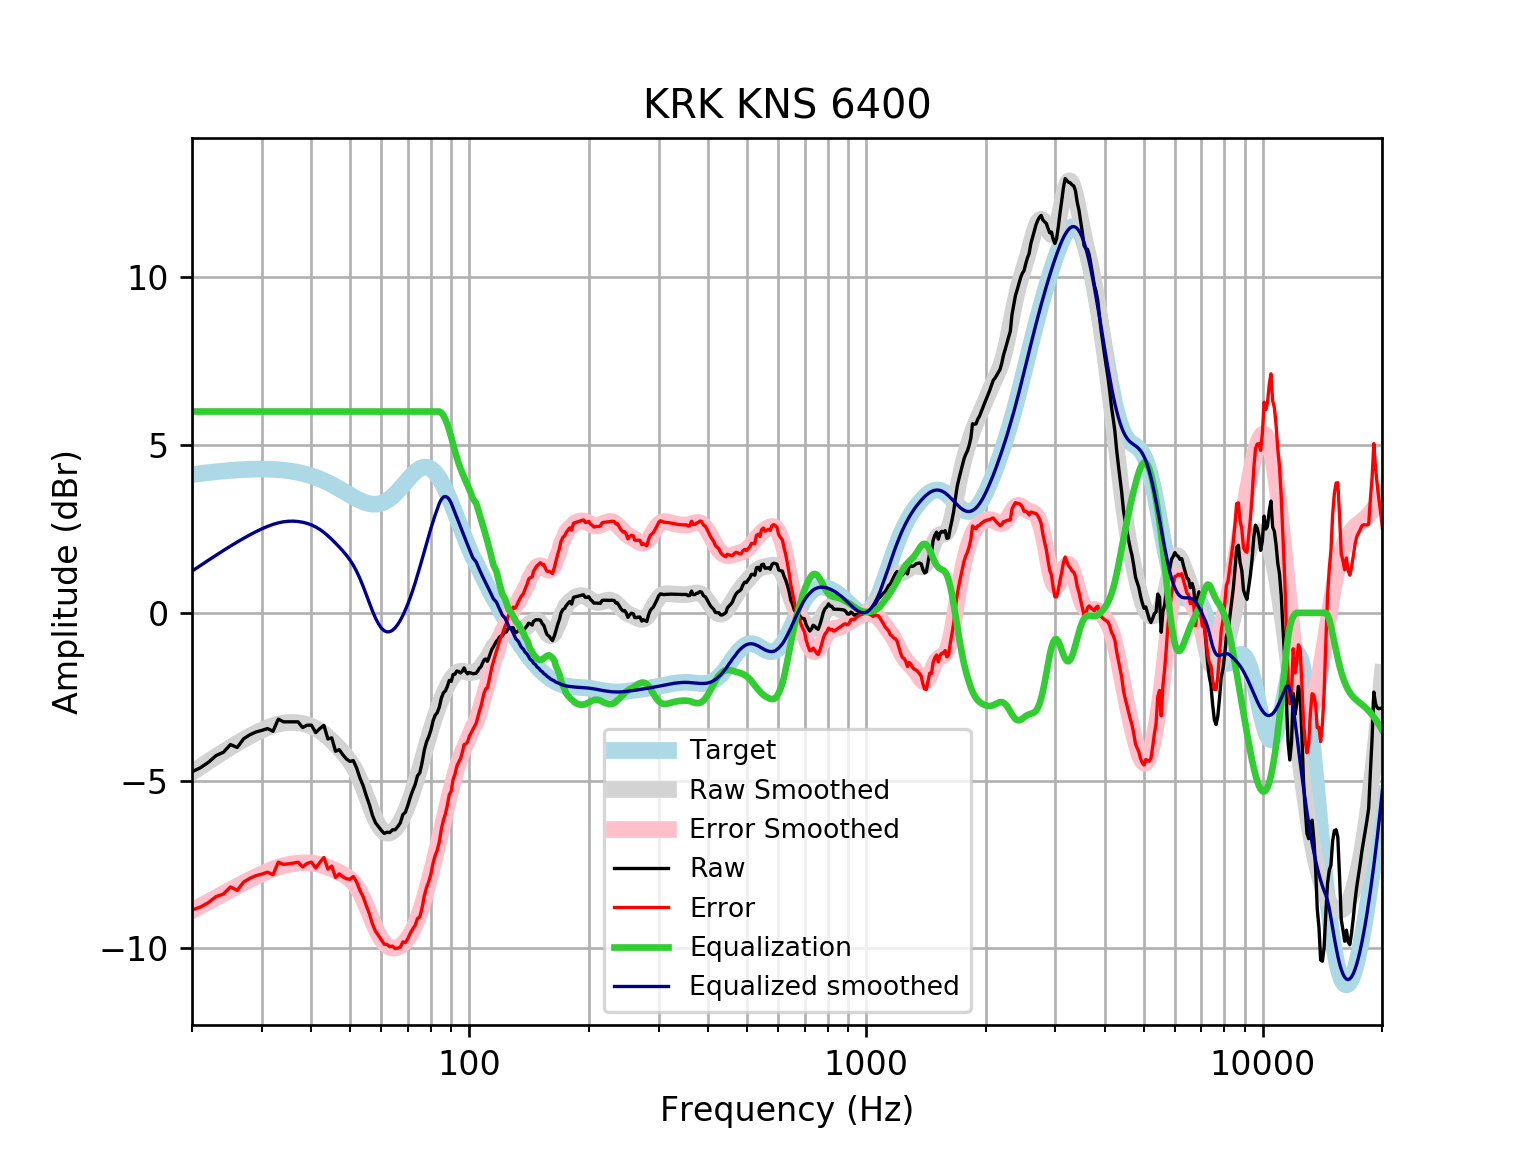

The file beside this chart, header and first rows:
frequency, raw, error, smoothed, error_smoothed, equalization, equalized_raw, equalized_smoothed, target
20, -4.738, -8.859, -4.758, -8.879, 6, 1.262, 1.242, 4.121
21, -4.619, -8.771, -4.591, -8.743, 6.0, 1.381, 1.409, 4.152
22, -4.456, -8.637, -4.432, -8.612, 6.0, 1.544, 1.568, 4.18
23, -4.255, -8.461, -4.283, -8.488, 6, 1.745, 1.717, 4.205
24, -4.156, -8.382, -4.143, -8.369, 6, 1.844, 1.857, 4.227
25, -3.927, -8.172, -4.012, -8.257, 6, 2.073, 1.988, 4.245
26, -4.014, -8.273, -3.89, -8.15, 6.0, 1.986, 2.11, 4.259
27, -3.752, -8.023, -3.778, -8.048, 6.0, 2.248, 2.222, 4.271
28, -3.634, -7.912, -3.674, -7.953, 6.0, 2.366, 2.326, 4.278
29, -3.552, -7.835, -3.58, -7.863, 6, 2.448, 2.42, 4.283
30, -3.505, -7.788, -3.497, -7.781, 6.0, 2.495, 2.503, 4.284
31, -3.451, -7.732, -3.424, -7.706, 6, 2.549, 2.576, 4.281
32, -3.531, -7.806, -3.365, -7.64, 6, 2.469, 2.635, 4.275
33, -3.169, -7.434, -3.319, -7.584, 6.0, 2.831, 2.681, 4.265
34, -3.25, -7.501, -3.287, -7.538, 6, 2.75, 2.713, 4.251
35, -3.25, -7.483, -3.271, -7.504, 6, 2.75, 2.729, 4.233
36, -3.25, -7.461, -3.268, -7.479, 6, 2.75, 2.732, 4.211
37, -3.25, -7.435, -3.278, -7.463, 6.0, 2.75, 2.722, 4.185
38, -3.42, -7.575, -3.3, -7.454, 6, 2.58, 2.7, 4.155
39, -3.35, -7.47, -3.334, -7.453, 6.0, 2.65, 2.666, 4.12
40, -3.35, -7.431, -3.381, -7.46, 6, 2.65, 2.619, 4.08
41, -3.571, -7.608, -3.441, -7.476, 6, 2.429, 2.559, 4.037
42, -3.451, -7.44, -3.515, -7.503, 6, 2.549, 2.485, 3.989
43, -3.356, -7.293, -3.603, -7.539, 6.0, 2.644, 2.397, 3.937
44, -3.759, -7.641, -3.703, -7.583, 6.0, 2.241, 2.297, 3.881
45, -3.729, -7.552, -3.811, -7.632, 6, 2.271, 2.189, 3.823
46, -4.127, -7.889, -3.924, -7.684, 6.0, 1.873, 2.076, 3.762
47, -4.08, -7.779, -4.039, -7.737, 6.0, 1.92, 1.961, 3.7
48, -4.232, -7.869, -4.158, -7.793, 6.0, 1.768, 1.842, 3.636
49, -4.356, -7.929, -4.284, -7.856, 6, 1.644, 1.716, 3.574
50, -4.43, -7.942, -4.423, -7.935, 6, 1.57, 1.577, 3.512
51, -4.406, -7.86, -4.582, -8.036, 6, 1.594, 1.418, 3.454
52, -4.628, -8.028, -4.767, -8.167, 6, 1.372, 1.233, 3.4
53, -4.925, -8.277, -4.979, -8.331, 6, 1.075, 1.021, 3.351
54, -5.156, -8.465, -5.214, -8.525, 6.0, 0.8443, 0.786, 3.31
55, -5.456, -8.732, -5.463, -8.741, 6.0, 0.544, 0.5372, 3.276
56, -5.721, -8.974, -5.712, -8.968, 6, 0.2785, 0.2876, 3.253
57, -6.041, -9.28, -5.948, -9.19, 6, -0.04078, 0.05181, 3.239
58, -6.257, -9.494, -6.157, -9.397, 6.0, -0.2568, -0.1566, 3.237
59, -6.371, -9.617, -6.327, -9.577, 6, -0.3712, -0.3271, 3.246
60, -6.483, -9.751, -6.453, -9.725, 6, -0.4829, -0.4534, 3.268
61, -6.576, -9.877, -6.534, -9.839, 6, -0.5763, -0.5336, 3.301
62, -6.541, -9.888, -6.569, -9.919, 6.0, -0.5414, -0.569, 3.346
63, -6.551, -9.953, -6.564, -9.969, 6.0, -0.5507, -0.5635, 3.402
64, -6.468, -9.936, -6.522, -9.993, 6, -0.468, -0.5217, 3.468
65, -6.468, -10.01, -6.448, -9.993, 6, -0.468, -0.4481, 3.542
66, -6.373, -9.996, -6.347, -9.972, 6, -0.3735, -0.3471, 3.622
67, -6.26, -9.968, -6.222, -9.931, 6.0, -0.2604, -0.2221, 3.707
68, -6.015, -9.81, -6.076, -9.873, 6.0, -0.01461, -0.0762, 3.796
69, -5.945, -9.829, -5.912, -9.796, 6.0, 0.05482, 0.08801, 3.884
70, -5.736, -9.707, -5.732, -9.701, 6.0, 0.2636, 0.2683, 3.97
71, -5.494, -9.546, -5.537, -9.588, 6, 0.5062, 0.463, 4.053
72, -5.296, -9.424, -5.329, -9.455, 6.0, 0.7039, 0.6705, 4.128
73, -5.123, -9.318, -5.111, -9.303, 6.0, 0.8769, 0.8895, 4.195
74, -4.861, -9.112, -4.882, -9.13, 6, 1.139, 1.118, 4.251
75, -4.772, -9.067, -4.646, -8.937, 6, 1.228, 1.354, 4.295
76, -4.468, -8.794, -4.406, -8.727, 6, 1.532, 1.594, 4.325
77, -4.095, -8.436, -4.165, -8.501, 6, 1.905, 1.835, 4.341
78, -3.846, -8.187, -3.929, -8.265, 6, 2.154, 2.071, 4.34
79, -3.694, -8.018, -3.7, -8.02, 6, 2.306, 2.3, 4.324
... 553 more rows
